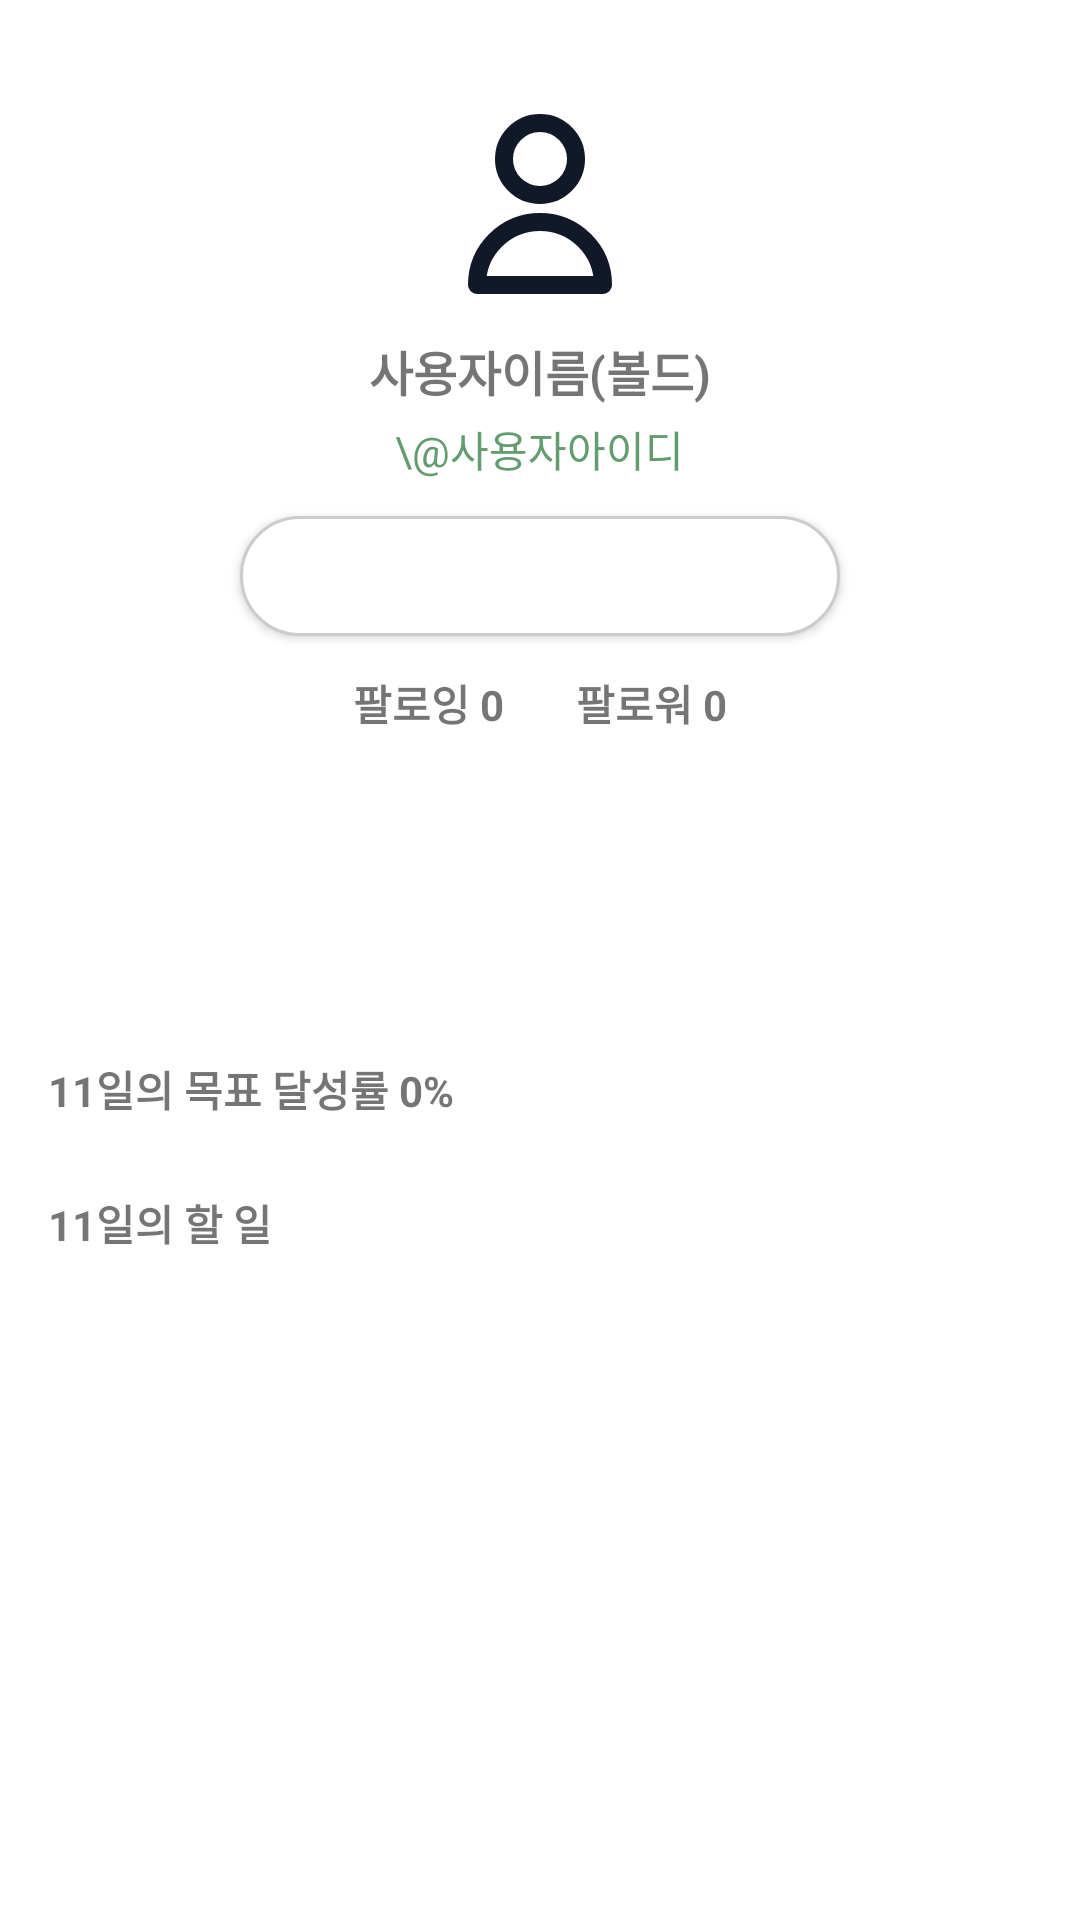

Produce the Android XML layout that renders to this screen, including the resource entries it uses.
<!-- AndroidManifest.xml: application theme Theme.F25_Frontend -->
<!-- res/layout/fragment_otherusers_follower.xml -->
<?xml version="1.0" encoding="utf-8"?>
<ScrollView xmlns:android="http://schemas.android.com/apk/res/android"
    android:layout_width="match_parent"
    android:layout_height="match_parent"
    android:background="@android:color/white"
    android:padding="16dp">

    <LinearLayout
        android:layout_width="match_parent"
        android:layout_height="wrap_content"
        android:orientation="vertical"
        android:gravity="center_horizontal">

        
        <ImageView
            android:id="@+id/imgProfile"
            android:layout_width="72dp"
            android:layout_height="72dp"
            android:src="@drawable/ic_person"
            android:layout_marginTop="16dp"
            android:contentDescription="프로필 이미지" />

        
        <TextView
            android:id="@+id/tvUsername"
            android:layout_width="wrap_content"
            android:layout_height="wrap_content"
            android:text="사용자이름(볼드)"
            android:textStyle="bold"
            android:textSize="16sp"
            android:layout_marginTop="8dp" />

        
        <TextView
            android:id="@+id/tvUserId"
            android:layout_width="wrap_content"
            android:layout_height="wrap_content"
            android:text="\@사용자아이디"
            android:textColor="@color/success_40"
            android:layout_marginTop="4dp" />

        
        <Button
            android:id="@+id/btnFollow"
            android:layout_width="200dp"
            android:layout_height="40dp"
            android:text="팔로우"
            android:textColor="@android:color/white"
            android:background="@drawable/btn_follow_black"
            android:layout_marginTop="12dp" />

        
        <LinearLayout
            android:layout_width="wrap_content"
            android:layout_height="wrap_content"
            android:orientation="horizontal"
            android:layout_marginTop="12dp">

            <TextView
                android:id="@+id/tvFollowing"
                android:layout_width="wrap_content"
                android:layout_height="wrap_content"
                android:text="팔로잉 0"
                android:textStyle="bold"
                android:textSize="14sp"
                android:layout_marginEnd="24dp" />

            <TextView
                android:id="@+id/tvFollower"
                android:layout_width="wrap_content"
                android:layout_height="wrap_content"
                android:text="팔로워 0"
                android:textStyle="bold"
                android:textSize="14sp" />
        </LinearLayout>

        
        <androidx.recyclerview.widget.RecyclerView
            android:id="@+id/weekRecyclerView"
            android:layout_width="match_parent"
            android:layout_height="72dp"
            android:layout_marginTop="16dp"
            android:clipToPadding="false" />

        
        <TextView
            android:id="@+id/tvGoalRate"
            android:layout_width="match_parent"
            android:layout_height="wrap_content"
            android:text="11일의 목표 달성률 0%"
            android:textStyle="bold"
            android:textSize="14sp"
            android:layout_marginTop="20dp" />

        
        <LinearLayout
            android:id="@+id/layoutCategoryProgress"
            android:layout_width="match_parent"
            android:layout_height="wrap_content"
            android:orientation="vertical"
            android:layout_marginTop="8dp" />

        
        <TextView
            android:id="@+id/tvTodoTitle"
            android:layout_width="match_parent"
            android:layout_height="wrap_content"
            android:text="11일의 할 일"
            android:textStyle="bold"
            android:textSize="14sp"
            android:layout_marginTop="16dp" />

        
        <androidx.recyclerview.widget.RecyclerView
            android:id="@+id/recyclerTaskList"
            android:layout_width="match_parent"
            android:layout_height="wrap_content"
            android:nestedScrollingEnabled="false"
            android:layout_marginTop="8dp" />
    </LinearLayout>
</ScrollView>
<!-- resources referenced by this layout -->
<resources>
  <color name="success_40">#639c6f</color>
  <!-- drawable btn_follow_black (drawable) -->
  <selector xmlns:android="http://schemas.android.com/apk/res/android">
      <item>
          <shape android:shape="rectangle">
              <solid android:color="@android:color/white" />
              <stroke android:width="1dp" android:color="#CCCCCC"/>
              <corners android:radius="20dp" />
          </shape>
      </item>
  </selector>
  <!-- drawable ic_person (drawable) -->
  <vector xmlns:android="http://schemas.android.com/apk/res/android"
      android:width="24dp"
      android:height="24dp"
      android:viewportWidth="24"
      android:viewportHeight="24">
      <path
          android:pathData="M16,7C16,9.209 14.209,11 12,11C9.791,11 8,9.209 8,7C8,4.791 9.791,3 12,3C14.209,3 16,4.791 16,7Z"
          android:strokeLineJoin="round"
          android:strokeWidth="2"
          android:fillColor="#00000000"
          android:strokeColor="#111827"
          android:strokeLineCap="round"/>
      <path
          android:pathData="M12,14C8.134,14 5,17.134 5,21H19C19,17.134 15.866,14 12,14Z"
          android:strokeLineJoin="round"
          android:strokeWidth="2"
          android:fillColor="#00000000"
          android:strokeColor="#111827"
          android:strokeLineCap="round"/>
  </vector>
  <style name="Theme.F25_Frontend" parent="Theme.MaterialComponents.DayNight.NoActionBar">
          
          <item name="colorPrimary">@color/neutral_80</item>
          <item name="colorPrimaryVariant">@color/neutral_80</item>
          <item name="colorOnPrimary">@android:color/white</item>
          <item name="colorSecondary">#4CAF50</item>
          <item name="android:statusBarColor">?attr/colorPrimaryVariant</item>
      </style>
  <color name="neutral_80">#4b4b4b</color>
</resources>
